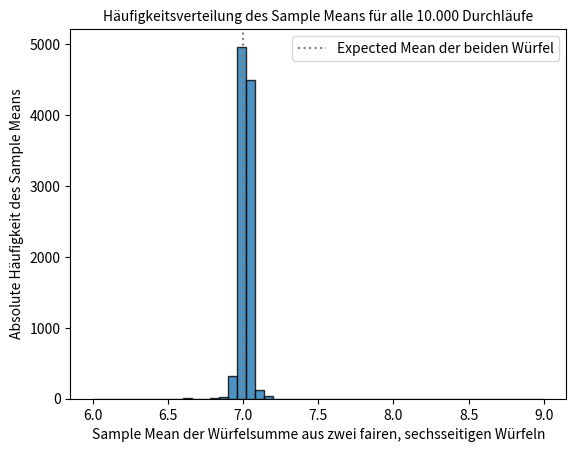

This chart was generated by the following Python code:
# -------------------------------
# Abgabegruppe: Gruppe 10
# Personen: Alisha Vaders, Moritz Leukert, Yann-Cédric Gagern
# HU-Accountname: vadersal, leukertm, gagernya
# -------------------------------
from os.path import realpath

import numpy as np
import pandas as pd
import matplotlib.pyplot as plt
from matplotlib.backends.backend_pdf import PdfPages


def teilaufgabe_a():
    """
    Rückgabewerte:
    fig: die matplotlib figure
    expected_mean: float
    """
    # TODO Implementieren Sie hier Ihre Lösung
    fig, ax = plt.subplots()
    expected_mean = sum(range(1,7)) / 6 * 2
    experiment = pd.DataFrame(index=range(1,10001), columns=['Ergebnis', 'Sample Mean'])

    experiment['Ergebnis'] = np.random.randint(1,7,len(experiment)) + np.random.randint(1,7,len(experiment))
    sample_means = experiment['Ergebnis'].expanding().mean()

    ax.hist(
        sample_means,
        bins=50,
        alpha=0.80,
        edgecolor='k',
        label=f""
    )

    ax.axvline(
        expected_mean,
        ymin=0,
        ymax=1,
        label="Expected Mean der beiden Würfel",
        color="grey",
        linestyle=":",
    )
    ax.set_title('Häufigkeitsverteilung des Sample Means für alle 10.000 Durchläufe', fontsize=10)
    ax.set_ylabel("Absolute Häufigkeit des Sample Means")
    ax.set_xlabel("Sample Mean der Würfelsumme aus zwei fairen, sechsseitigen Würfeln")
    ax.legend()
    '''
    Interpretation: Das Histogramm zeigt, dass sich die wirkliche Verteilung um den erwarteten Mittelwert verteilt.
    Laut des zentralen Grenzwertsatzes sollte sich der Mittelwert unabhängiger und identisch verteilter Zufallsvariablen
    bei einer beliebigen Verteilung mit zunehmendem Stichprobenumfang der Normalverteilung annähren.
    Die hier beobachtete Verteilung bestätigt diese Aussage und somit den zentralen Grenzwertsatz, da sie einer 
    Normalverteilung, welche um den erwarteten Mittelwert verteilt ist, nahe kommt. 
    '''
    return fig, expected_mean


def teilaufgabe_b():
    """
    Rückgabewerte:
    figures: Eine Liste aller matplotlib Figures
    """
    figures = []

    # TODO Implementieren Sie hier Ihre Lösung

    '''
    Interpretation:
    '''
    return figures


def teilaufgabe_c():
    """
    Rückgabewerte:
    figures: Eine Liste aller matplotlib Figures
    """
    figures = []

    # TODO Implementieren Sie hier Ihre Lösung

    '''
    Interpretation:
    '''
    return figures


if __name__ == "__main__":
    figures = []

    fig, expected_mean = teilaufgabe_a()
    figures.append(fig)
    print(f"{expected_mean=}")  # ~7.0

    figures_b = teilaufgabe_b()
    figures.extend(figures_b)

    figures_c = teilaufgabe_c()
    figures.extend(figures_c)

    # Save the figures to a multi-page PDF
    pdf_path = "aufgabe3_plots.pdf"
    with PdfPages(pdf_path) as pdf:
        for fig in figures:
            if fig is None:
                continue

            pdf.savefig(fig)
            plt.close(fig)

    print()
    print(f"Figures saved to {realpath(pdf_path)}")
